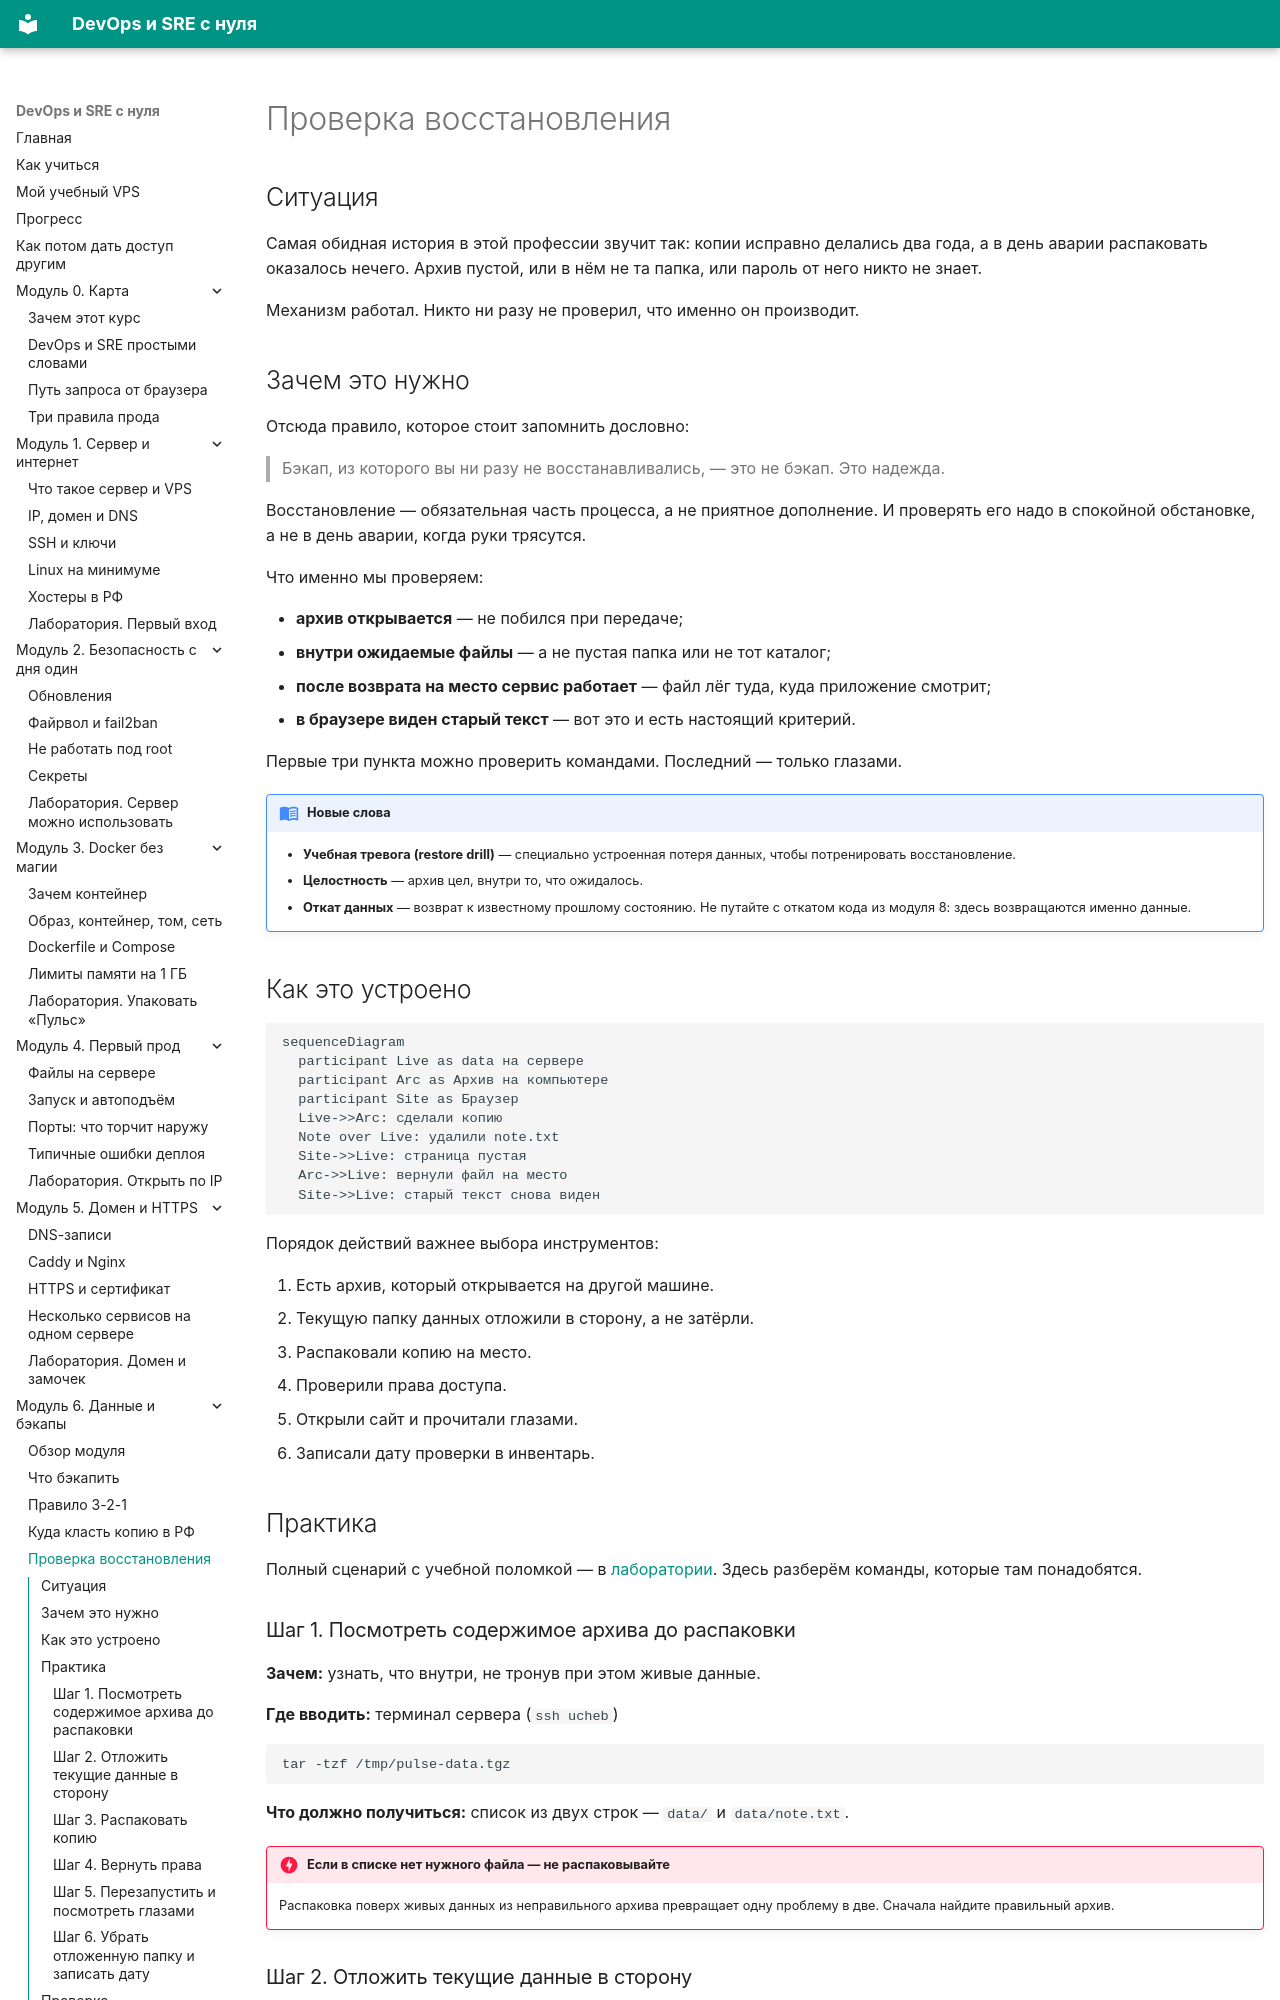

repository: automationmag/DevOPS_SRE_course · page: modules/m06/04-proverka-vosstanovleniya/index.html · generator: mkdocs

# Проверка восстановления

## Ситуация

Самая обидная история в этой профессии звучит так: копии исправно делались два года, а в день аварии распаковать оказалось нечего. Архив пустой, или в нём не та папка, или пароль от него никто не знает.

Механизм работал. Никто ни разу не проверил, что именно он производит.

## Зачем это нужно

Отсюда правило, которое стоит запомнить дословно:

> Бэкап, из которого вы ни разу не восстанавливались, — это не бэкап. Это надежда.

Восстановление — обязательная часть процесса, а не приятное дополнение. И проверять его надо в спокойной обстановке, а не в день аварии, когда руки трясутся.

Что именно мы проверяем:

- **архив открывается** — не побился при передаче;
- **внутри ожидаемые файлы** — а не пустая папка или не тот каталог;
- **после возврата на место сервис работает** — файл лёг туда, куда приложение смотрит;
- **в браузере виден старый текст** — вот это и есть настоящий критерий.

Первые три пункта можно проверить командами. Последний — только глазами.

!!! note "Новые слова"
    - **Учебная тревога (restore drill)** — специально устроенная потеря данных, чтобы потренировать восстановление.
    - **Целостность** — архив цел, внутри то, что ожидалось.
    - **Откат данных** — возврат к известному прошлому состоянию. Не путайте с откатом кода из модуля 8: здесь возвращаются именно данные.

## Как это устроено

```mermaid
sequenceDiagram
  participant Live as data на сервере
  participant Arc as Архив на компьютере
  participant Site as Браузер
  Live->>Arc: сделали копию
  Note over Live: удалили note.txt
  Site->>Live: страница пустая
  Arc->>Live: вернули файл на место
  Site->>Live: старый текст снова виден
```

Порядок действий важнее выбора инструментов:

1. Есть архив, который открывается на другой машине.
2. Текущую папку данных отложили в сторону, а не затёрли.
3. Распаковали копию на место.
4. Проверили права доступа.
5. Открыли сайт и прочитали глазами.
6. Записали дату проверки в инвентарь.

## Практика

Полный сценарий с учебной поломкой — в [лаборатории](../../labs/lab-06-polomka-i-otkat.md). Здесь разберём команды, которые там понадобятся.
